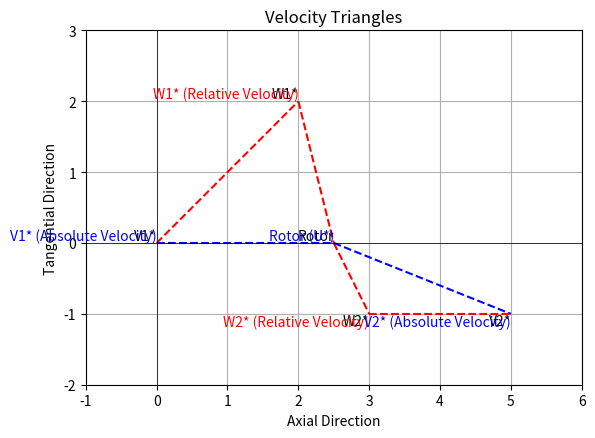

Python code for this plot:
import matplotlib.pyplot as plt

# Define points and labels
points = {
    'V1*': (0, 0),
    'W1*': (2, 2),
    'W2*': (3, -1),
    'V2*': (5, -1),  # Adjusted V2* coordinates
    'Rotor': (2.5, 0)
}

labels = {
    'W1*': 'W1* (Relative Velocity)',
    'W2*': 'W2* (Relative Velocity)',
    'V1*': 'V1* (Absolute Velocity)',
    'V2*': 'V2* (Absolute Velocity)',
    'Rotor': 'Rotor (U*)'
}

# Plotting the velocity triangles
fig, ax = plt.subplots()

# Plot lines
ax.plot([points['V1*'][0], points['W1*'][0]], [points['V1*'][1], points['W1*'][1]], 'r--')
ax.plot([points['V1*'][0], points['Rotor'][0]], [points['V1*'][1], points['Rotor'][1]], 'b--')
ax.plot([points['W1*'][0], points['Rotor'][0]], [points['W1*'][1], points['Rotor'][1]], 'r--')
ax.plot([points['Rotor'][0], points['W2*'][0]], [points['Rotor'][1], points['W2*'][1]], 'r--')
ax.plot([points['Rotor'][0], points['V2*'][0]], [points['Rotor'][1], points['V2*'][1]], 'b--')
ax.plot([points['W2*'][0], points['V2*'][0]], [points['W2*'][1], points['V2*'][1]], 'r--')

# Add labels
for point, coord in points.items():
    ax.text(coord[0], coord[1], f'{point}', verticalalignment='bottom' if coord[1] >= 0 else 'top', horizontalalignment='right' if coord[0] >= 0 else 'left')

for label, coord in points.items():
    if label in labels:
        ax.text(coord[0], coord[1], f'{labels[label]}', verticalalignment='bottom' if coord[1] >= 0 else 'top', horizontalalignment='right' if coord[0] >= 0 else 'left', color='red' if 'W' in label else 'blue')

# Set axis limits and labels
ax.set_xlim(-1, 6)
ax.set_ylim(-2, 3)
ax.set_aspect('equal')
ax.axhline(0, color='black', linewidth=0.5)
ax.axvline(0, color='black', linewidth=0.5)
ax.set_xlabel('Axial Direction')
ax.set_ylabel('Tangential Direction')

plt.title('Velocity Triangles')
plt.grid()
plt.show()
